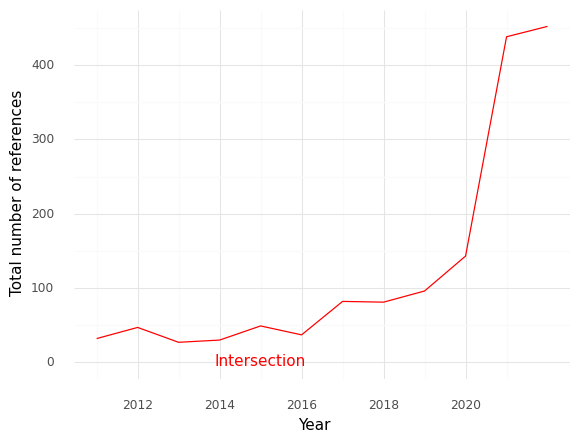

Values plotted in this chart, from the file beside it:
, Year, intersection
0, 2011, 32.0
1, 2012, 47.0
2, 2013, 27.0
3, 2014, 30.0
4, 2015, 49.0
5, 2016, 37.0
6, 2017, 82.0
7, 2018, 81.0
8, 2019, 96.0
9, 2020, 143.0
10, 2021, 438.0
11, 2022, 452.0
